Run: headless pygame with SDL's dummy video driver; simulated clock (each Clock.tick advances the game by its frame time, no real sleeping); random seed 0; keys injected as events and as key.get_pressed() state; no mouse input.
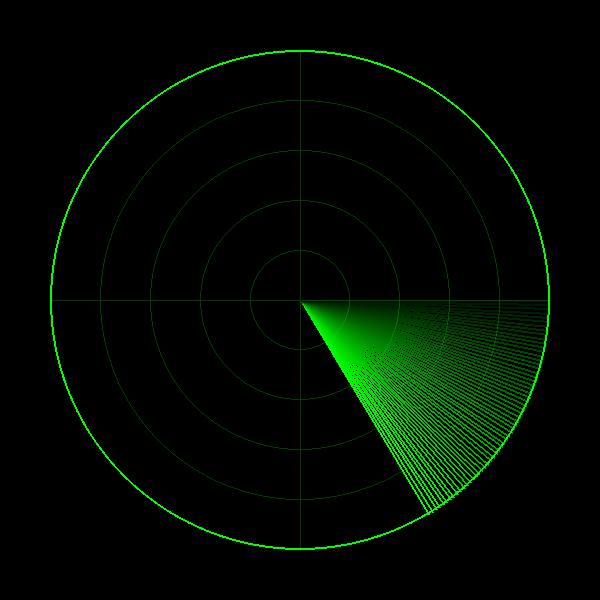
Frame 1 of 4 · flips 1–60 · no input
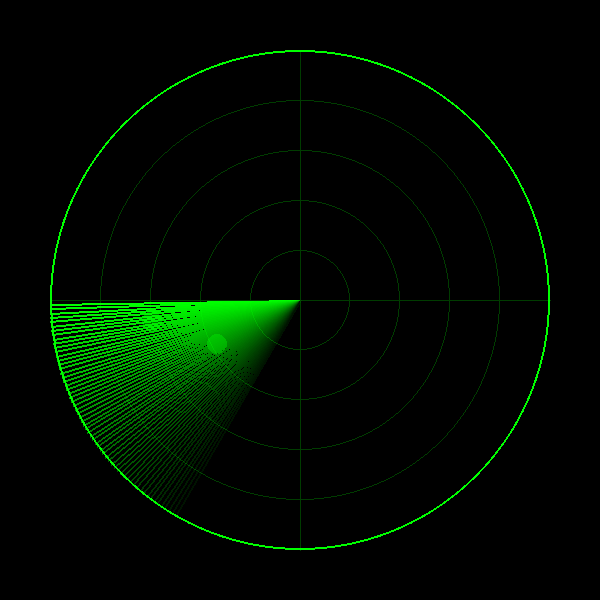
Frame 2 of 4 · flips 61–180 · tapped SPACE, RETURN · held RIGHT (→), D
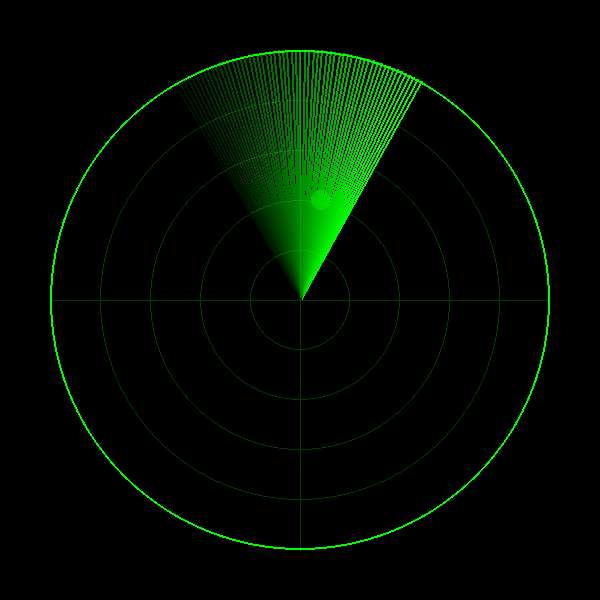
Frame 3 of 4 · flips 181–300 · held DOWN (↓), S
Frame 4 of 4 · flips 301–420 · held LEFT (←), A, UP (↑), W · screen same as frame 1, image omitted

The pygame program that drew these frames:

import pygame
import math
import random

pygame.init()

WIDTH, HEIGHT = 600, 600 
screen = pygame.display.set_mode((WIDTH, HEIGHT))
pygame.display.set_caption("Radar Scanner")
clock = pygame.time.Clock()

BLACK = (0, 0, 0)
DARK_GREEN = (0, 60, 0)
GREEN = (0, 255, 0)

CENTER = (WIDTH // 2, HEIGHT // 2)
RADIUS = 250 

enemies = []

for _ in range(5):
    angle = random.uniform(0, 360)
    distance = random.uniform(50, RADIUS - 30) 
    x = CENTER[0] + distance * math.cos(math.radians(angle))
    y = CENTER[1] + distance * math.sin(math.radians(angle))
    enemies.append({'pos': (x, y), 'angle': angle, 'alpha': 0})

radar_angle = 0

running = True
while running:
    for event in pygame.event.get():
        if event.type == pygame.QUIT:
            running = False

    screen.fill(BLACK)

    for r in range(50, RADIUS, 50):
        pygame.draw.circle(screen, DARK_GREEN, CENTER, r, 1)
        
    pygame.draw.line(screen, DARK_GREEN, (CENTER[0], CENTER[1] - RADIUS), (CENTER[0], CENTER[1] + RADIUS), 1)
    pygame.draw.line(screen, DARK_GREEN, (CENTER[0] - RADIUS, CENTER[1]), (CENTER[0] + RADIUS, CENTER[1]), 1)
    pygame.draw.circle(screen, GREEN, CENTER, RADIUS, 2)

    sweep_surface = pygame.Surface((WIDTH, HEIGHT), pygame.SRCALPHA)
    
    for i in range(60):
        line_angle = radar_angle - i
        alpha = max(0, 255 - (i * 4)) 
        
        end_x = CENTER[0] + RADIUS * math.cos(math.radians(line_angle))
        end_y = CENTER[1] + RADIUS * math.sin(math.radians(line_angle))
        
        pygame.draw.line(sweep_surface, (0, 255, 0, alpha), CENTER, (end_x, end_y), 2)
        
    screen.blit(sweep_surface, (0, 0))

    for enemy in enemies:
        diff = abs((radar_angle % 360) - enemy['angle'])
        
        if diff < 2 or diff > 358:
            enemy['alpha'] = 255
        
        if enemy['alpha'] > 0:
            enemy_surface = pygame.Surface((40, 40), pygame.SRCALPHA)
            pygame.draw.circle(enemy_surface, (150, 255, 150, enemy['alpha']), (20, 20), 4)
            pygame.draw.circle(enemy_surface, (0, 255, 0, int(enemy['alpha'] * 0.5)), (20, 20), 10)
            
            screen.blit(enemy_surface, (enemy['pos'][0] - 20, enemy['pos'][1] - 20))
            
            enemy['alpha'] -= 3
            if enemy['alpha'] < 0:
                enemy['alpha'] = 0

    pygame.display.flip()
    radar_angle += 1
    if radar_angle >= 360:
        radar_angle = 0
        
    clock.tick(60)

pygame.quit()
